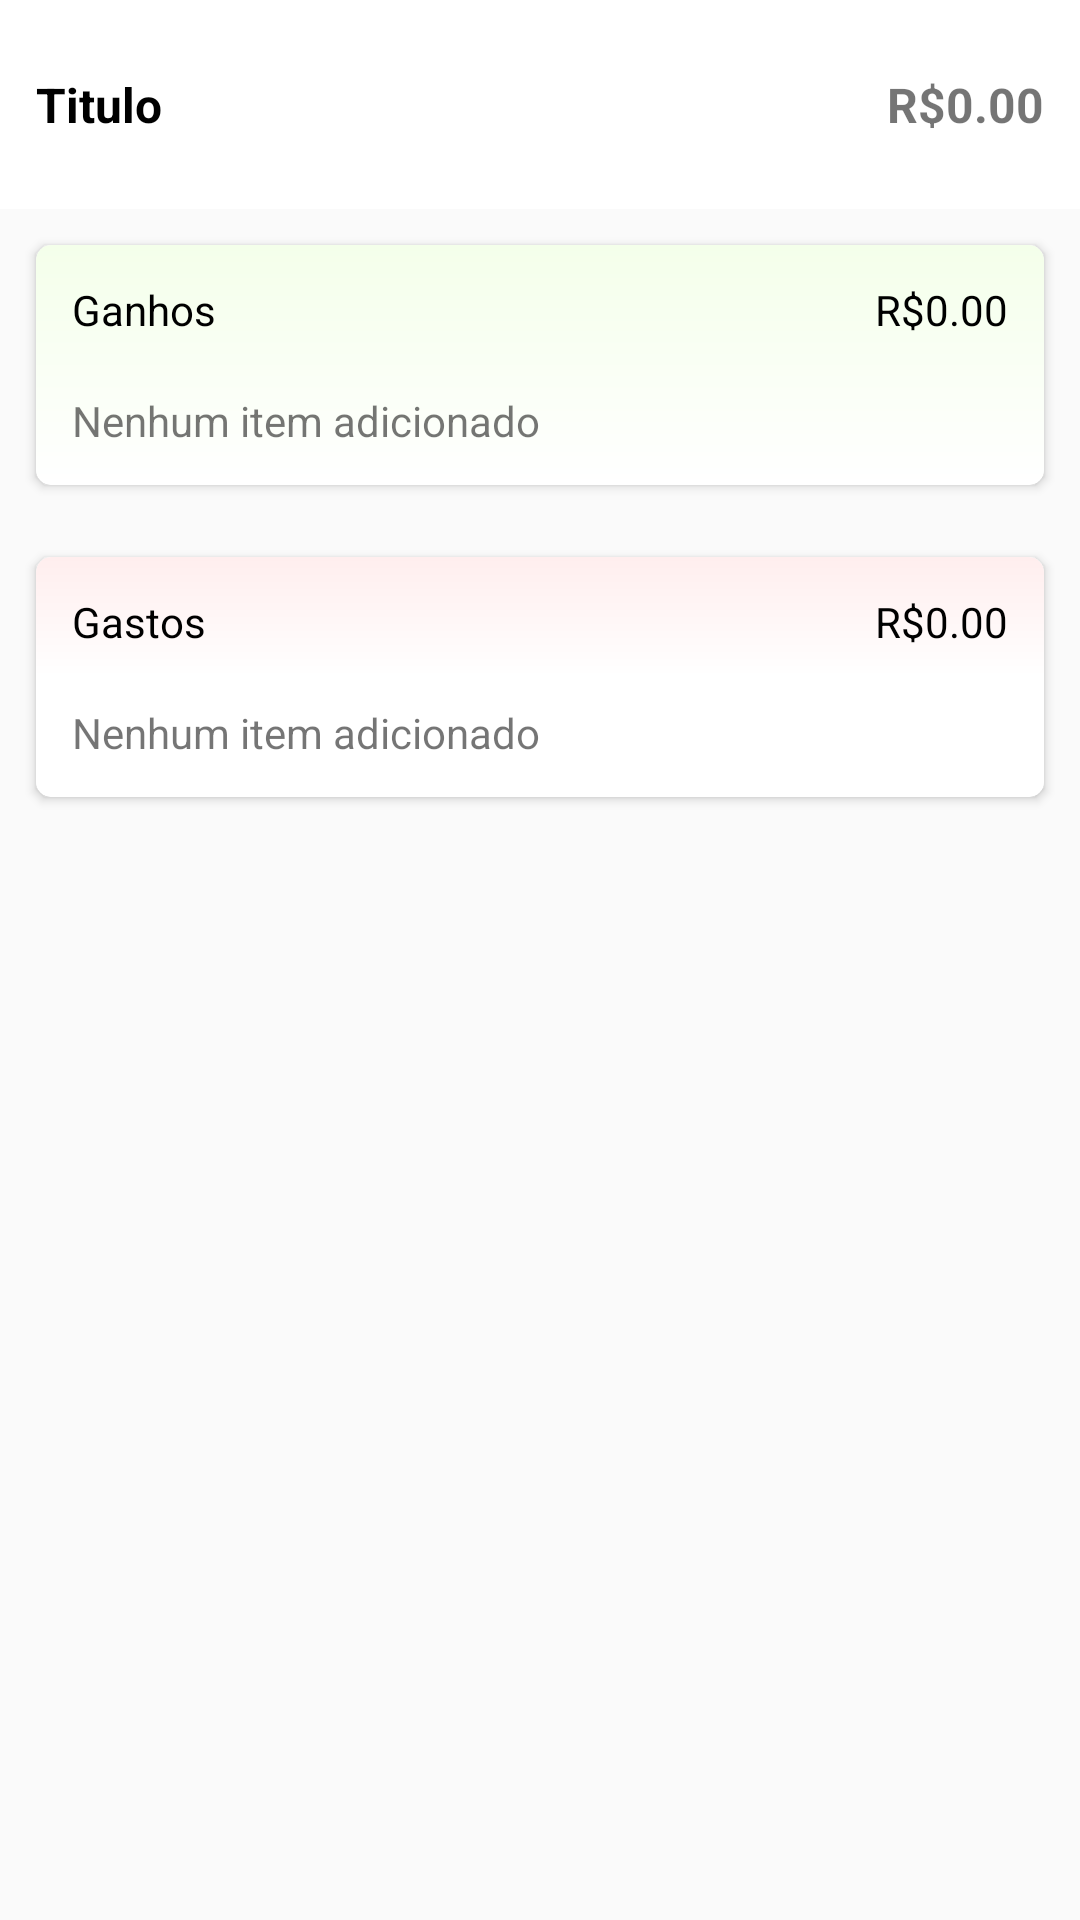

Reconstruct the res/layout file that produces this screen, plus the resources it refers to.
<!-- AndroidManifest.xml: application theme Theme.FinanceTracker -->
<!-- res/layout/pagina_mes.xml -->
<?xml version="1.0" encoding="utf-8"?>
<LinearLayout xmlns:android="http://schemas.android.com/apk/res/android"
    xmlns:app="http://schemas.android.com/apk/res-auto"
    android:orientation="vertical"
    android:layout_width="match_parent"
    android:layout_height="match_parent">
    <include
        android:id="@+id/cabecalho"
        layout="@layout/cabecalho"/>

    <androidx.cardview.widget.CardView
        android:layout_width="match_parent"
        android:layout_height="wrap_content"
        android:layout_margin="@dimen/margin_padrao"
        app:cardCornerRadius="@dimen/radius_padrao"

        >
        <LinearLayout
            android:layout_width="match_parent"
            android:layout_height="wrap_content"
            android:orientation="vertical"
            android:background="@drawable/gradiente_ganho"
            >

            <LinearLayout
                android:layout_width="match_parent"
                android:layout_height="wrap_content"
                android:layout_marginTop="@dimen/margin_padrao"
                android:layout_marginLeft="@dimen/margin_padrao"
                android:layout_marginRight="@dimen/margin_padrao"

                android:orientation="horizontal">

                <TextView
                    android:layout_width="0dp"
                    android:layout_height="wrap_content"
                    android:layout_weight="1"
                    android:text="@string/ganhos"
                    android:layout_marginBottom="@dimen/margin_menor"
                    android:textColor="@color/emPrincipal" />

                <TextView
                    android:id="@+id/tvResultadoGanho"
                    android:layout_width="wrap_content"
                    android:layout_height="wrap_content"
                    android:text="@string/valor_padrao"
                    android:textColor="@color/emPrincipal" />
            </LinearLayout>
            <androidx.recyclerview.widget.RecyclerView
                android:id="@+id/rvItensGanhos"
                android:layout_width="match_parent"
                android:layout_height="wrap_content"/>
            <TextView
                android:id="@+id/tvNenhumItemAdicionadoGanho"
                android:layout_width="match_parent"
                android:layout_height="wrap_content"
                android:text="@string/nenhum_item_adicionado"
                android:layout_marginTop="@dimen/margin_padrao"
                android:layout_marginLeft="@dimen/margin_padrao"
                android:layout_marginRight="@dimen/margin_padrao"
                />
            <Space
                android:layout_width="match_parent"
                android:layout_height="@dimen/margin_padrao"/>
        </LinearLayout>


    </androidx.cardview.widget.CardView>

    <androidx.cardview.widget.CardView
        android:layout_width="match_parent"
        android:layout_height="wrap_content"
        android:layout_margin="@dimen/margin_padrao"
        app:cardCornerRadius="@dimen/radius_padrao"

        >
        <LinearLayout
            android:layout_width="match_parent"
            android:layout_height="wrap_content"
            android:orientation="vertical"
            android:background="@drawable/gradiente_perda">

            <LinearLayout
                android:layout_width="match_parent"
                android:layout_height="wrap_content"
                android:layout_marginTop="@dimen/margin_padrao"
                android:layout_marginLeft="@dimen/margin_padrao"
                android:layout_marginRight="@dimen/margin_padrao"

                android:orientation="horizontal">

                <TextView
                    android:layout_width="0dp"
                    android:layout_height="wrap_content"
                    android:layout_weight="1"
                    android:text="@string/gastos"
                    android:layout_marginBottom="@dimen/margin_menor"
                    android:textColor="@color/emPrincipal" />

                <TextView
                    android:id="@+id/tvResultadoPerda"
                    android:layout_width="wrap_content"
                    android:layout_height="wrap_content"
                    android:text="@string/valor_padrao"
                    android:textColor="@color/emPrincipal" />
            </LinearLayout>
            <androidx.recyclerview.widget.RecyclerView
                android:id="@+id/rvItensPerda"
                android:layout_width="match_parent"
                android:layout_height="wrap_content"/>
            <TextView
                android:id="@+id/tvNenhumItemAdicionadoPerda"
                android:layout_width="match_parent"
                android:layout_height="wrap_content"
                android:text="@string/nenhum_item_adicionado"
                android:layout_marginTop="@dimen/margin_padrao"
                android:layout_marginLeft="@dimen/margin_padrao"
                android:layout_marginRight="@dimen/margin_padrao"
                />
            <Space
                android:layout_width="match_parent"
                android:layout_height="@dimen/margin_padrao"/>
        </LinearLayout>


    </androidx.cardview.widget.CardView>

</LinearLayout>
<!-- res/layout/cabecalho.xml (included above) -->
<?xml version="1.0" encoding="utf-8"?>
<LinearLayout xmlns:android="http://schemas.android.com/apk/res/android"
    android:layout_width="match_parent"
    android:layout_height="wrap_content"
    android:background="@color/principal"
    android:orientation="horizontal"
    android:paddingHorizontal="@dimen/margin_padrao"
    android:paddingVertical="@dimen/margin_grande">

    <TextView
        android:id="@+id/tvTituloCabecalho"
        android:layout_width="0dp"
        android:layout_height="wrap_content"
        android:layout_weight="1"
        android:text="@string/titulo"
        android:textColor="@color/emPrincipal"
        android:textSize="16sp"

        android:textStyle="bold" />

    <TextView
        android:id="@+id/tvResultadoCabecalho"
        android:layout_width="wrap_content"
        android:layout_height="wrap_content"

        android:text="@string/valor_padrao"
        android:textSize="16sp"
        android:textStyle="bold" />

    <Button
        android:id="@+id/btnAdd"
        android:layout_width="wrap_content"
        android:layout_height="wrap_content"
        android:layout_marginStart="@dimen/margin_padrao"
        android:backgroundTint="@color/principal"
        android:text="@string/adicionar"
        android:visibility="gone" />
</LinearLayout>
<!-- resources referenced by this layout -->
<resources>
  <color name="emPrincipal">#000000</color>
  <color name="principal">#FFFFFF</color>
  <dimen name="margin_grande">24dp</dimen>
  <dimen name="margin_menor">6dp</dimen>
  <dimen name="margin_padrao">12dp</dimen>
  <dimen name="radius_padrao">5dp</dimen>
  <!-- drawable gradiente_ganho (drawable) -->
  <?xml version="1.0" encoding="utf-8"?>
  <shape xmlns:android="http://schemas.android.com/apk/res/android"
      android:shape="rectangle">
      <gradient
          android:startColor="@color/verde_suave"
          android:centerColor="@color/principal"
          android:endColor="@color/principal"
          android:angle="-135"
          android:centerX="100"
          />
      <corners
          android:radius="@dimen/radius_padrao"/>
  </shape>
  <!-- drawable gradiente_perda (drawable) -->
  <?xml version="1.0" encoding="utf-8"?>
  <shape xmlns:android="http://schemas.android.com/apk/res/android"
      android:shape="rectangle">
      <gradient
          android:startColor="@color/vermelho_suave"
          android:centerColor="@color/principal"
          android:endColor="@color/principal"
  
          android:angle="-135"
          />
      <corners
          android:radius="@dimen/radius_padrao"/>
  </shape>
  <string name="adicionar">Adicionar</string>
  <string name="ganhos">Ganhos</string>
  <string name="gastos">Gastos</string>
  <string name="nenhum_item_adicionado">Nenhum item adicionado</string>
  <string name="titulo">Titulo</string>
  <string name="valor_padrao">R$0.00</string>
  <style name="Theme.FinanceTracker" parent="android:Theme.Material.Light.NoActionBar">
  
      </style>
  <color name="verde_suave">#F4FFEA</color>
  <color name="vermelho_suave">#FFEEEE</color>
</resources>
